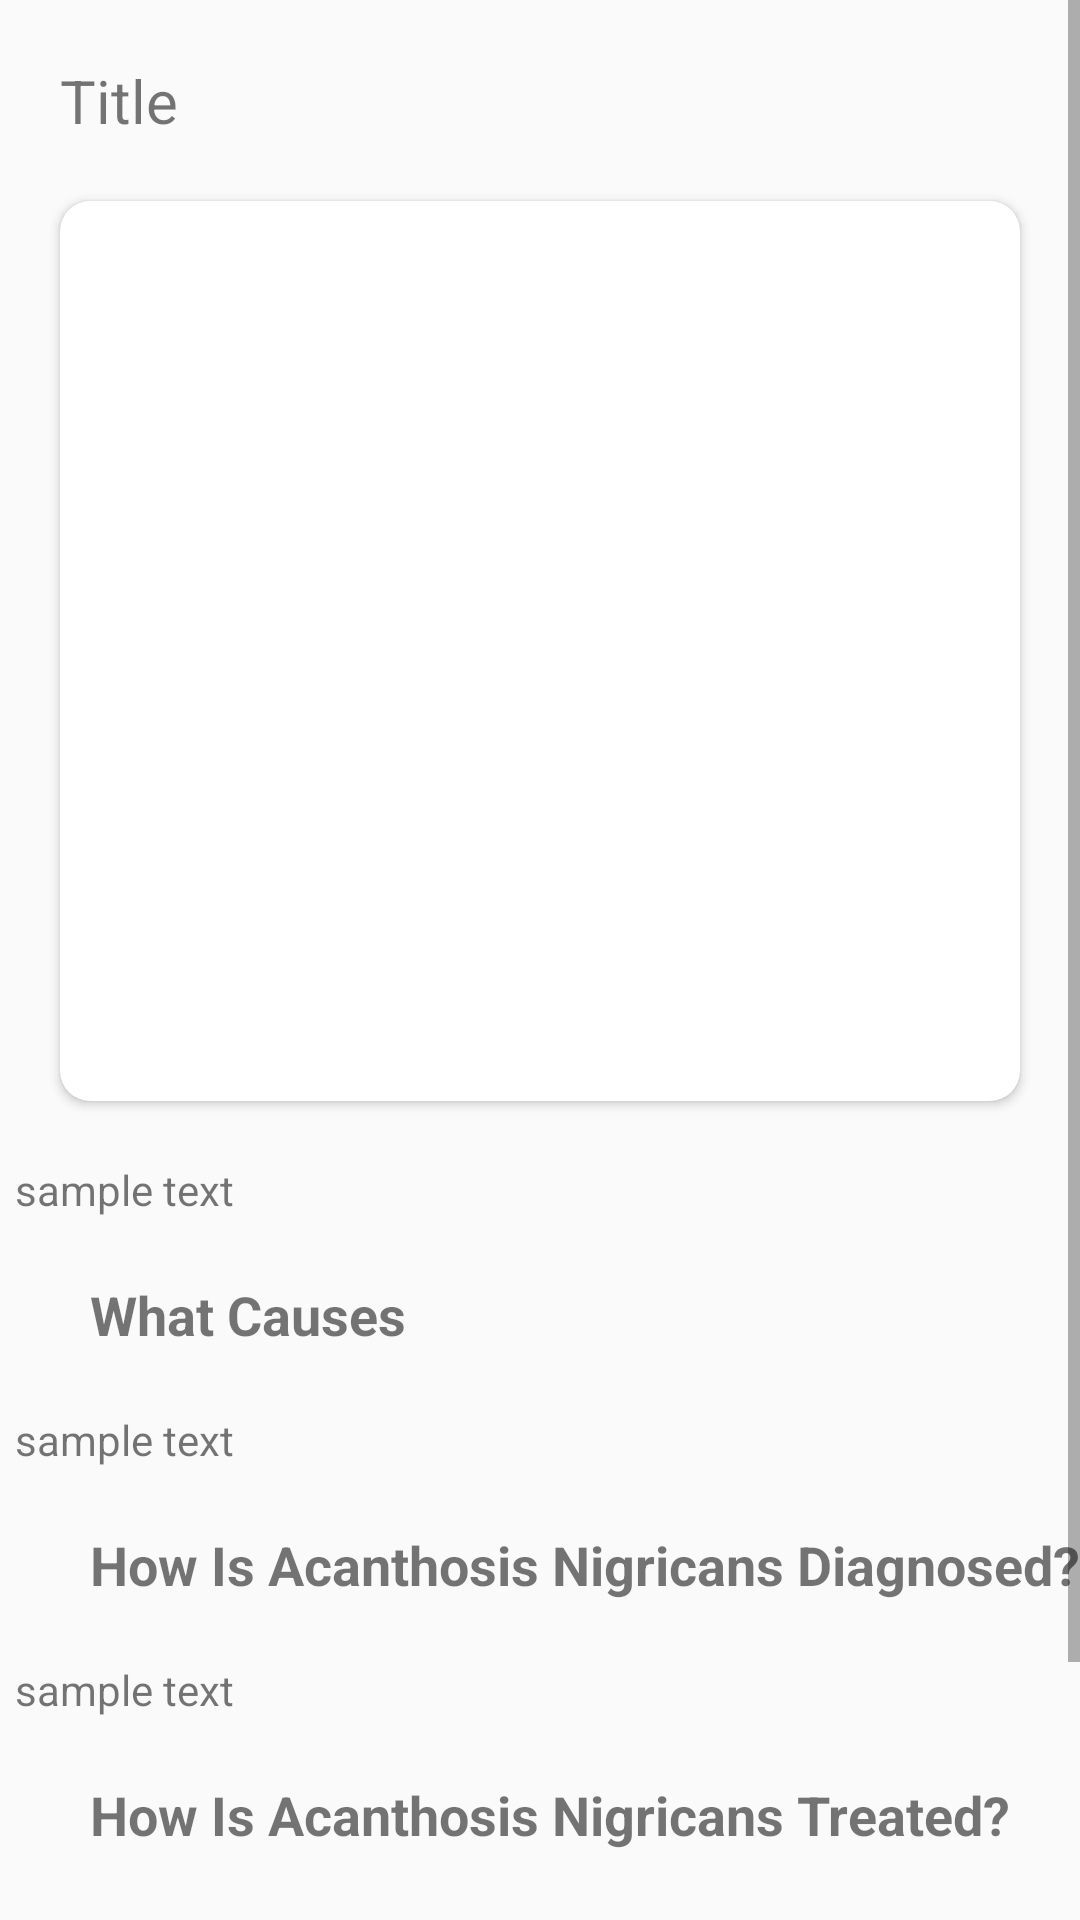

This screen was rendered from an Android layout file. Write that file and the resources it references.
<!-- AndroidManifest.xml: application theme AppTheme -->
<!-- res/layout/activity_selected_item.xml -->
<?xml version="1.0" encoding="utf-8"?>
<androidx.constraintlayout.widget.ConstraintLayout xmlns:android="http://schemas.android.com/apk/res/android"
    xmlns:app="http://schemas.android.com/apk/res-auto"
    xmlns:tools="http://schemas.android.com/tools"
    android:layout_width="match_parent"
    android:layout_height="match_parent"
    tools:context=".SelectedItemActivity">

    <ScrollView
        android:layout_width="match_parent"
        android:layout_height="match_parent">

        <androidx.constraintlayout.widget.ConstraintLayout
            android:layout_width="match_parent"
            android:layout_height="match_parent">

            <TextView
                android:id="@+id/title_asi"
                android:layout_width="wrap_content"
                android:layout_height="wrap_content"
                android:text="Title"
                android:textSize="20sp"
                app:layout_constraintLeft_toLeftOf="parent"
                app:layout_constraintTop_toTopOf="parent"
                android:layout_margin="20dp"/>

            <androidx.cardview.widget.CardView
                android:id="@+id/cv_asi"
                app:layout_constraintTop_toBottomOf="@id/title_asi"
                app:layout_constraintLeft_toLeftOf="parent"
                app:layout_constraintRight_toRightOf="parent"
                android:layout_marginStart="20dp"
                android:layout_marginEnd="20dp"
                android:layout_marginTop="20dp"
                app:cardCornerRadius="10dp"
                android:layout_width="match_parent"
                android:layout_height="300dp">

                <ImageView
                    android:id="@+id/iv_asi"
                    android:layout_width="match_parent"
                    android:layout_height="match_parent"
                    android:scaleType="centerCrop"/>

            </androidx.cardview.widget.CardView>


            <TextView
                android:id="@+id/about_asi"
                android:layout_width="350dp"
                android:layout_height="wrap_content"
                android:text="sample text"
                app:layout_constraintTop_toBottomOf="@id/cv_asi"
                android:layout_marginTop="20dp"
                android:layout_marginStart="20dp"
                android:layout_marginEnd="20dp"
                app:layout_constraintLeft_toLeftOf="parent"
                app:layout_constraintRight_toRightOf="parent"/>

            <TextView
                android:id="@+id/lbl_cause"
                android:layout_width="wrap_content"
                android:layout_height="wrap_content"
                app:layout_constraintLeft_toLeftOf="parent"
                android:text="What Causes"
                app:layout_constraintTop_toBottomOf="@id/about_asi"
                android:layout_marginStart="30dp"
                android:layout_marginTop="20dp"
                android:textSize="18sp"
                android:textStyle="bold"/>

            <TextView
                android:id="@+id/cause_asi"
                android:layout_width="350dp"
                android:layout_height="wrap_content"
                android:text="sample text"
                app:layout_constraintTop_toBottomOf="@id/lbl_cause"
                android:layout_marginTop="20dp"
                android:layout_marginStart="20dp"
                android:layout_marginEnd="20dp"
                app:layout_constraintLeft_toLeftOf="parent"
                app:layout_constraintRight_toRightOf="parent"/>

            <TextView
                android:id="@+id/lbl_diagnosed"
                android:layout_width="wrap_content"
                android:layout_height="wrap_content"
                app:layout_constraintLeft_toLeftOf="parent"
                android:text="How Is Acanthosis Nigricans Diagnosed?"
                app:layout_constraintTop_toBottomOf="@id/cause_asi"
                android:layout_marginStart="30dp"
                android:layout_marginTop="20dp"
                android:textSize="18sp"
                android:textStyle="bold"/>

            <TextView
                android:id="@+id/dia_asi"
                android:layout_width="350dp"
                android:layout_height="wrap_content"
                android:text="sample text"
                app:layout_constraintTop_toBottomOf="@id/lbl_diagnosed"
                android:layout_marginTop="20dp"
                android:layout_marginStart="20dp"
                android:layout_marginEnd="20dp"
                app:layout_constraintLeft_toLeftOf="parent"
                app:layout_constraintRight_toRightOf="parent"/>

            <TextView
                android:id="@+id/lbl_treated"
                android:layout_width="wrap_content"
                android:layout_height="wrap_content"
                app:layout_constraintLeft_toLeftOf="parent"
                android:text="How Is Acanthosis Nigricans Treated?"
                app:layout_constraintTop_toBottomOf="@id/dia_asi"
                android:layout_marginStart="30dp"
                android:layout_marginTop="20dp"
                android:textSize="18sp"
                android:textStyle="bold"/>

            <TextView
                android:id="@+id/treated_asi"
                android:layout_width="350dp"
                android:layout_height="wrap_content"
                android:text="sample text"
                app:layout_constraintTop_toBottomOf="@id/lbl_treated"
                android:layout_marginTop="20dp"
                android:layout_marginStart="20dp"
                android:layout_marginEnd="20dp"
                app:layout_constraintLeft_toLeftOf="parent"
                app:layout_constraintRight_toRightOf="parent"/>

            <TextView
                android:id="@+id/lbl_prevent"
                android:layout_width="wrap_content"
                android:layout_height="wrap_content"
                app:layout_constraintLeft_toLeftOf="parent"
                android:text="Can Acanthosis Nigricans Be Prevented?"
                app:layout_constraintTop_toBottomOf="@id/treated_asi"
                android:layout_marginStart="30dp"
                android:layout_marginTop="20dp"
                android:textSize="18sp"
                android:textStyle="bold"/>

            <TextView
                android:id="@+id/prevent_asi"
                android:layout_width="350dp"
                android:layout_height="wrap_content"
                android:text="sample text"
                app:layout_constraintTop_toBottomOf="@id/lbl_prevent"
                android:layout_marginTop="20dp"
                android:layout_marginStart="20dp"
                android:layout_marginEnd="20dp"
                app:layout_constraintLeft_toLeftOf="parent"
                app:layout_constraintRight_toRightOf="parent"/>


        </androidx.constraintlayout.widget.ConstraintLayout>

    </ScrollView>







</androidx.constraintlayout.widget.ConstraintLayout>
<!-- resources referenced by this layout -->
<resources>
  <style name="AppTheme" parent="Theme.AppCompat.Light.NoActionBar">
          
          <item name="colorPrimary">@color/colorPrimary</item>
          <item name="colorPrimaryDark">@android:color/white</item>
          <item name="colorAccent">@color/colorAccent</item>
      </style>
  <color name="colorPrimary">#ffa800</color>
  <color name="colorAccent">#425066</color>
</resources>
